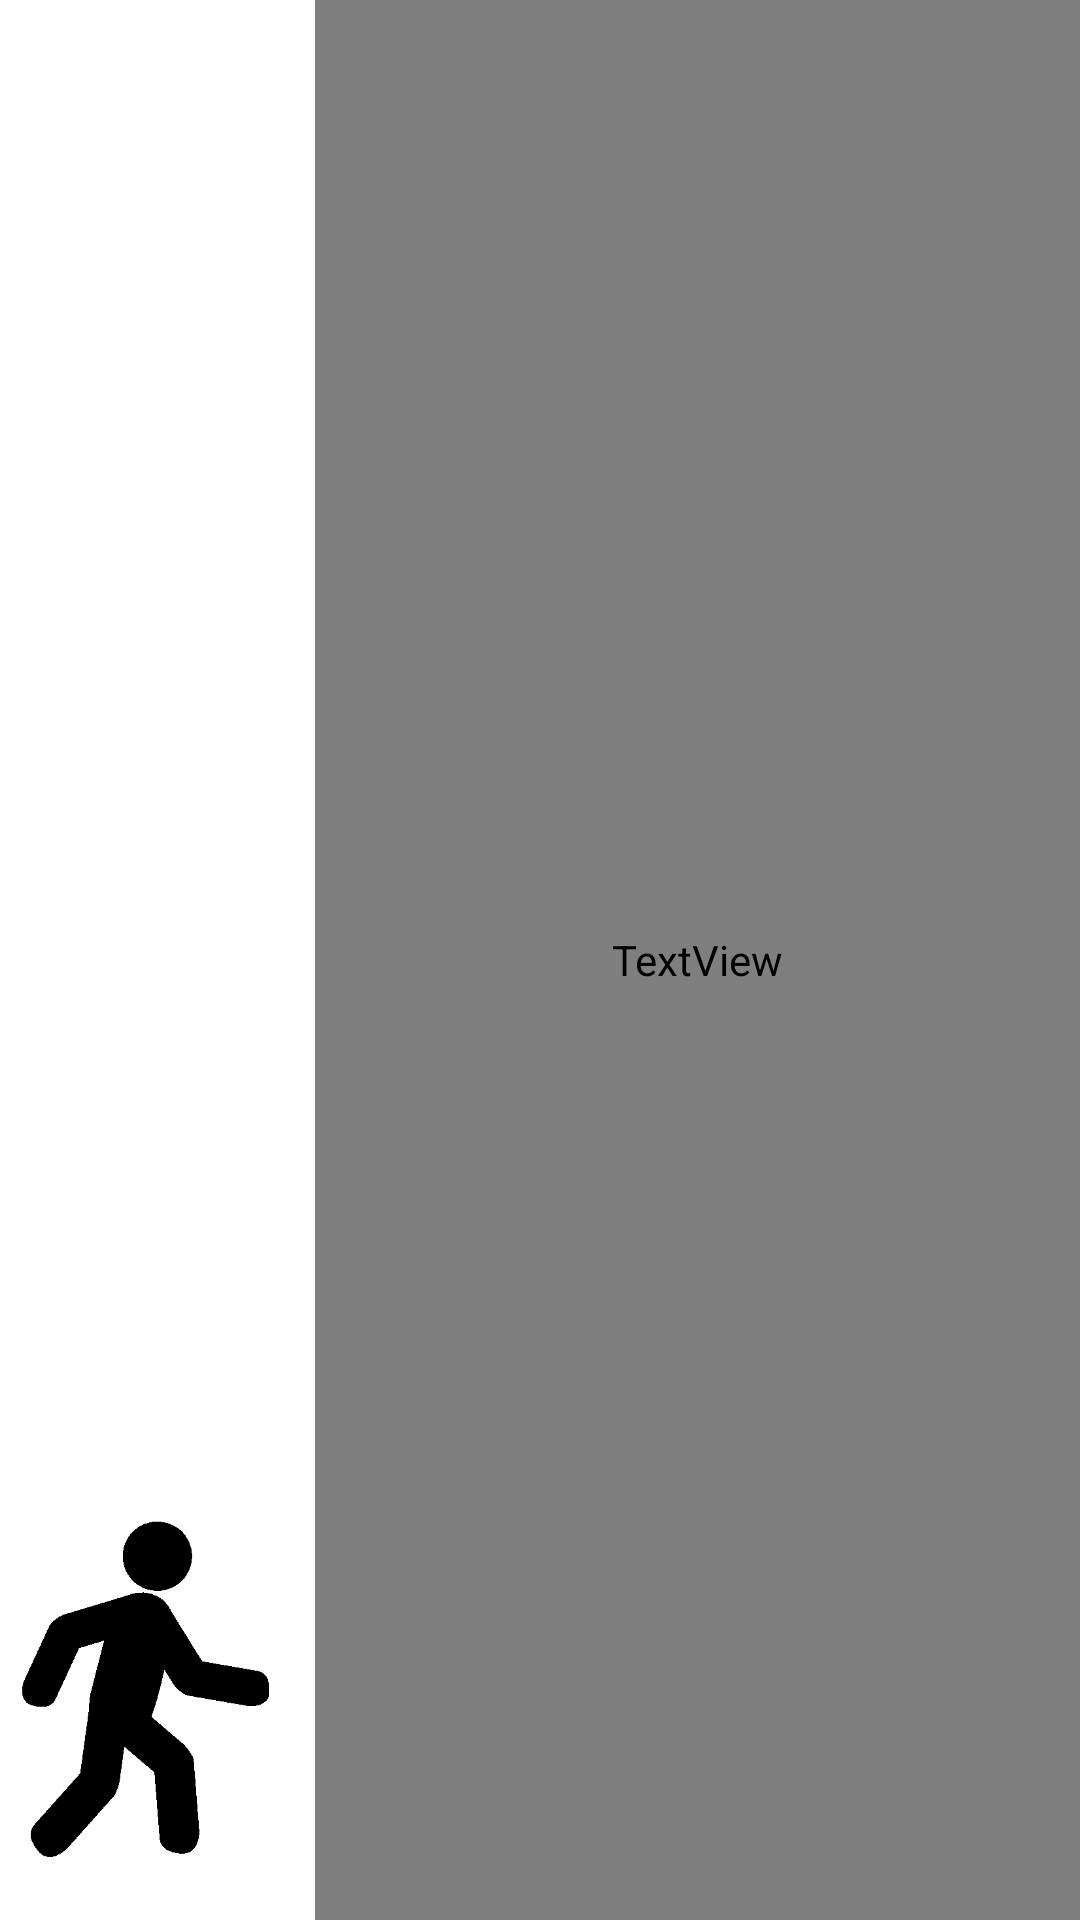

The Android layout XML behind this screen, and the referenced resources:
<!-- AndroidManifest.xml: application theme AppTheme -->
<!-- res/layout/transportation_option.xml -->
<?xml version="1.0" encoding="utf-8"?>
<RelativeLayout xmlns:android="http://schemas.android.com/apk/res/android"
    xmlns:app="http://schemas.android.com/apk/res-auto"
    android:id="@+id/relativeLayout2"
    android:layout_width="match_parent"
    android:layout_height="150dp">

    <ImageView
        android:id="@+id/transIcon"
        android:layout_width="97dp"
        android:layout_height="112dp"
        android:layout_alignParentBottom="true"
        android:layout_marginBottom="21dp"
        android:cropToPadding="false"
        android:scaleType="fitCenter"
        app:srcCompat="@drawable/dude_walking" />

    <TextView
        android:id="@+id/transInfo"
        android:layout_width="291dp"
        android:layout_height="match_parent"
        android:layout_alignParentEnd="true"
        android:layout_alignParentRight="true"
        android:layout_marginStart="8dp"
        android:layout_marginLeft="8dp"
        android:layout_marginEnd="0dp"
        android:layout_marginRight="0dp"
        android:layout_toEndOf="@+id/transIcon"
        android:layout_toRightOf="@+id/transIcon"
        android:text="TextView"
        android:textColor="@color/textForeground" />

</RelativeLayout>
<!-- resources referenced by this layout -->
<resources>
  <color name="textForeground">@color/common_google_signin_btn_text_light_default</color>
  <!-- drawable dude_walking: png bitmap (drawable, 3723 bytes) -->
</resources>
